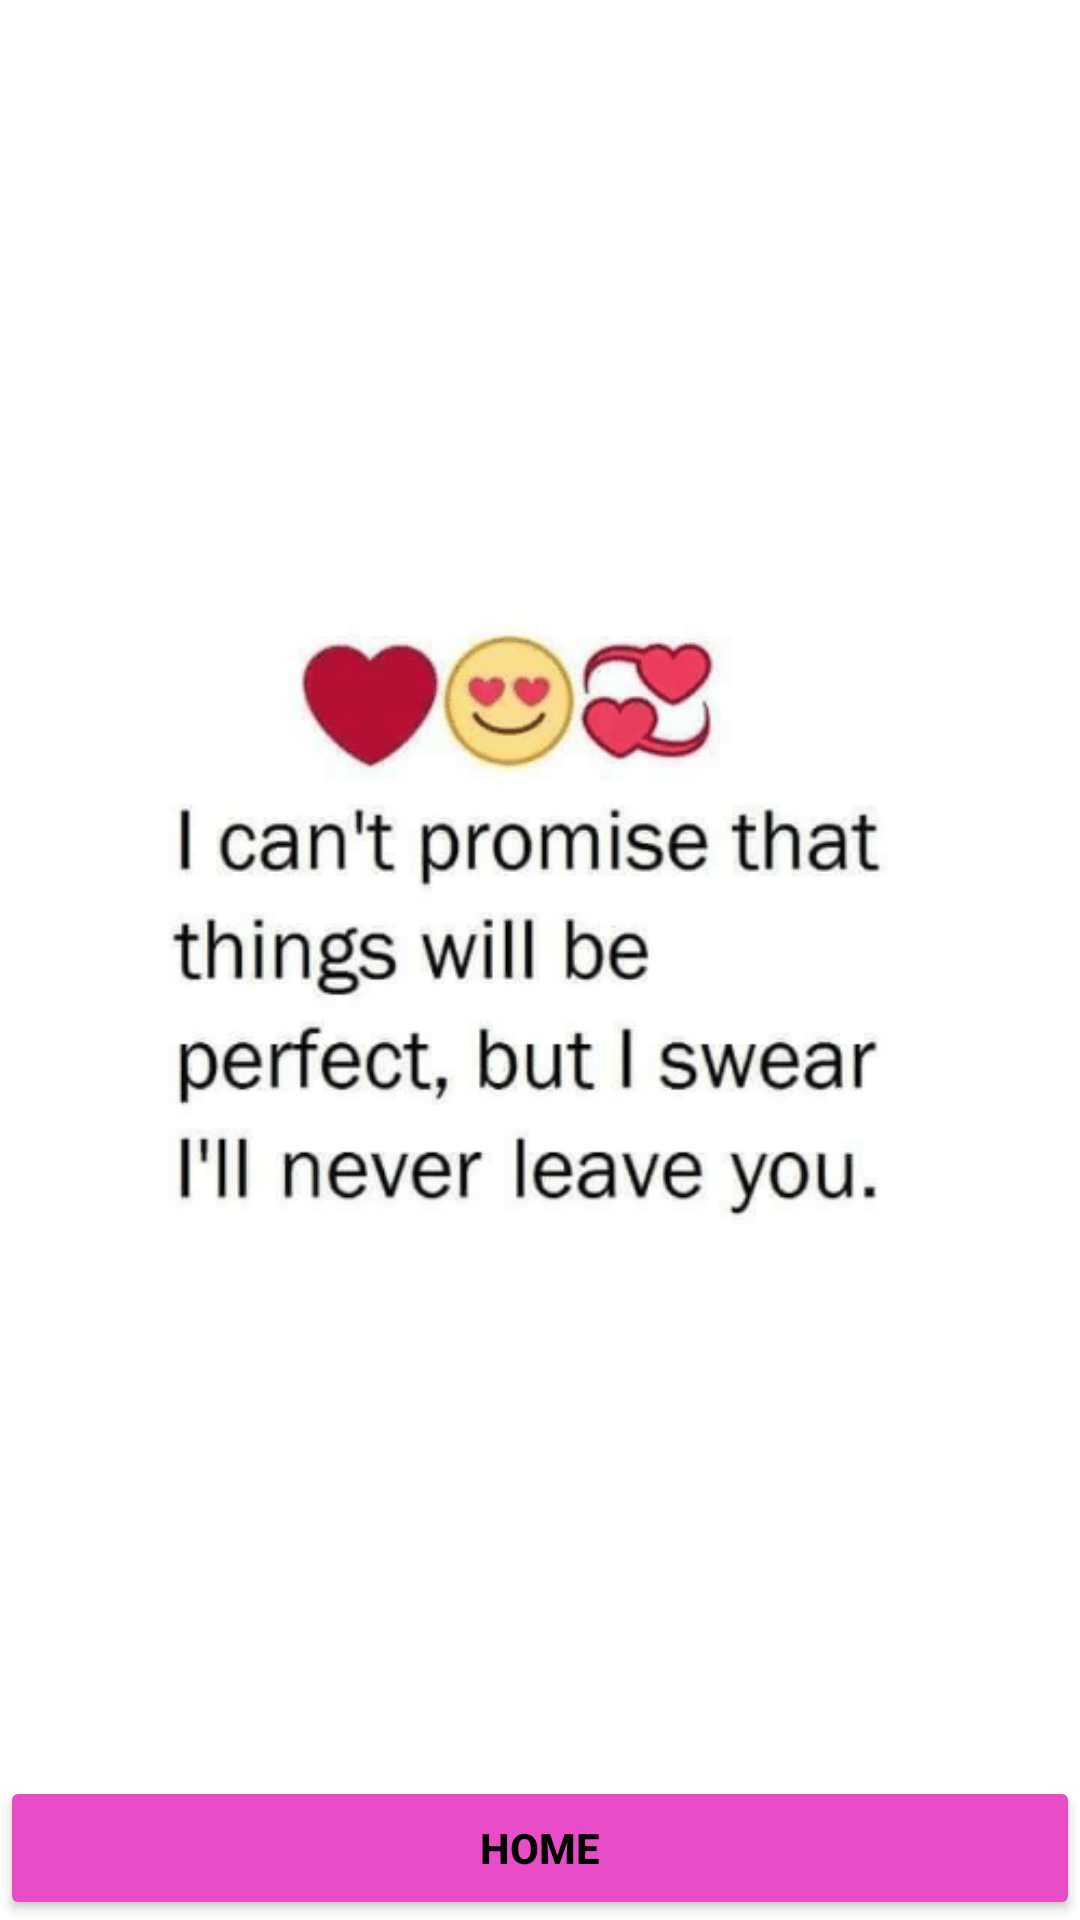

Produce the Android XML layout that renders to this screen, including the resource entries it uses.
<!-- AndroidManifest.xml: application theme Theme.Salmittha -->
<!-- res/layout/activity_eleven.xml -->
<?xml version="1.0" encoding="utf-8"?>
<androidx.constraintlayout.widget.ConstraintLayout xmlns:android="http://schemas.android.com/apk/res/android"
    xmlns:app="http://schemas.android.com/apk/res-auto"
    xmlns:tools="http://schemas.android.com/tools"
    android:layout_width="match_parent"
    android:layout_height="match_parent"
    tools:context=".Eleven">

    <ImageView
        android:id="@+id/imageView"
        android:layout_width="match_parent"
        android:layout_height="wrap_content"
        android:src="@drawable/promise"
        app:layout_constraintBottom_toBottomOf="parent"
        app:layout_constraintEnd_toEndOf="parent"
        app:layout_constraintHorizontal_bias="0.5"
        app:layout_constraintStart_toStartOf="parent"
        app:layout_constraintTop_toTopOf="parent" />

    <Button
        android:id="@+id/home"
        android:layout_width="match_parent"
        android:layout_height="wrap_content"
        app:layout_constraintBottom_toBottomOf="parent"
        app:layout_constraintEnd_toEndOf="parent"
        app:layout_constraintHorizontal_bias="0.5"
        android:text="Home"
        android:textColor="#000000"
        android:textStyle="bold"
        app:layout_constraintStart_toStartOf="parent"
        android:backgroundTint="#E84CC7"/>

</androidx.constraintlayout.widget.ConstraintLayout>
<!-- resources referenced by this layout -->
<resources>
  <!-- drawable promise: png bitmap (drawable-v24, 40848 bytes) -->
  <style name="Theme.Salmittha" parent="Theme.MaterialComponents.DayNight.DarkActionBar">
          
          <item name="colorPrimary">@color/purple_500</item>
          <item name="colorPrimaryVariant">@color/purple_700</item>
          <item name="colorOnPrimary">@color/white</item>
          
          <item name="colorSecondary">@color/teal_200</item>
          <item name="colorSecondaryVariant">@color/teal_700</item>
          <item name="colorOnSecondary">@color/black</item>
          
          <item name="android:statusBarColor" tools:targetApi="l">?attr/colorPrimaryVariant</item>
          
      </style>
  <!-- not gathered from this repository: default colours our renderer supplied (Android Studio template values) -->
  <color name="purple_500">#FF6200EE</color>
  <color name="purple_700">#FF3700B3</color>
  <color name="teal_200">#FF03DAC5</color>
  <color name="teal_700">#FF018786</color>
  <color name="black">#FF000000</color>
  <color name="white">#FFFFFFFF</color>
</resources>
